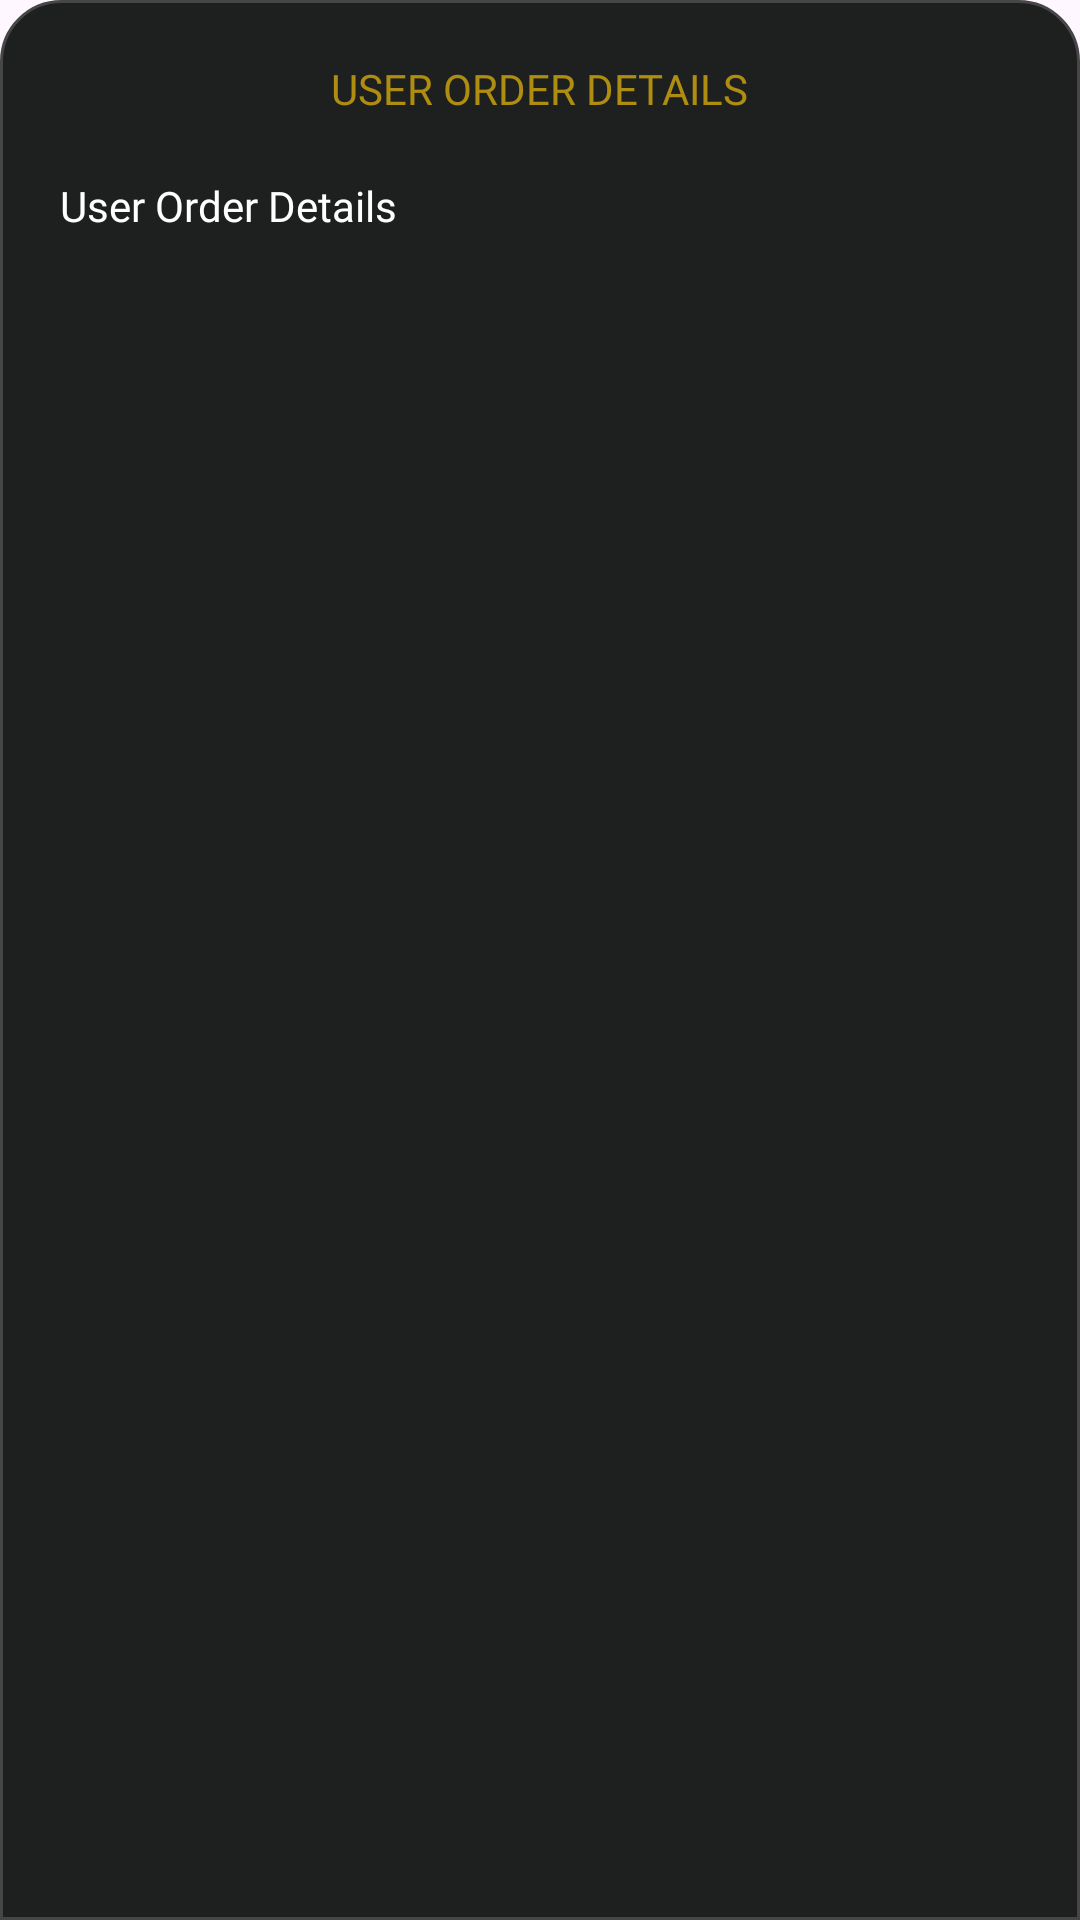

Reconstruct the res/layout file that produces this screen, plus the resources it refers to.
<!-- AndroidManifest.xml: application theme Theme.Luxora -->
<!-- res/layout/order_list_bottom_sheet.xml -->
<?xml version="1.0" encoding="utf-8"?>
<LinearLayout
    xmlns:android="http://schemas.android.com/apk/res/android"
    xmlns:app="http://schemas.android.com/apk/res-auto"
    xmlns:tools="http://schemas.android.com/tools"
    android:layout_width="match_parent"
    android:layout_height="wrap_content"
    android:paddingStart="20dp"
    android:paddingEnd="20dp"
    android:paddingTop="20dp"
    android:paddingBottom="20dp"
    android:background="@drawable/dark_grey_top_rounded_bg"
    android:orientation="vertical">

    <TextView
        android:layout_width="wrap_content"
        android:layout_height="wrap_content"
        android:text="User Order Details"
        android:layout_gravity="center"
        android:fontFamily="@font/montserrat_medium"
        android:textAllCaps="true"
        android:textColor="@color/yellow"
        app:layout_constraintEnd_toEndOf="parent"
        app:layout_constraintHorizontal_bias="0.5"
        app:layout_constraintStart_toStartOf="parent" />

    <ScrollView
        android:layout_width="match_parent"
        android:layout_height="wrap_content"
        android:layout_marginTop="20dp">

        <LinearLayout
            android:layout_width="match_parent"
            android:layout_height="wrap_content"
            android:orientation="vertical">

            <TextView
                android:layout_width="wrap_content"
                android:layout_height="wrap_content"
                android:text="User Order Details"
                android:textColor="@color/white"
                android:fontFamily="@font/montserrat_medium"
                app:layout_constraintEnd_toEndOf="parent"
                app:layout_constraintHorizontal_bias="0.5"
                app:layout_constraintStart_toStartOf="parent" />

            <androidx.recyclerview.widget.RecyclerView
                android:id="@+id/rvOrderList"
                android:layout_width="match_parent"
                android:layout_height="wrap_content"
                tools:listitem="@layout/order_list_detail_item_bottom_sheet"
                tools:itemCount="3"
                android:layout_marginTop="20dp"
                android:layout_marginBottom="20dp"/>

        </LinearLayout>

    </ScrollView>


</LinearLayout>
<!-- res/layout/order_list_detail_item_bottom_sheet.xml (included above) -->
<?xml version="1.0" encoding="utf-8"?>
<androidx.cardview.widget.CardView
    android:id="@+id/cvOrder"
    xmlns:android="http://schemas.android.com/apk/res/android"
    xmlns:app="http://schemas.android.com/apk/res-auto"
    xmlns:tools="http://schemas.android.com/tools"
    android:layout_width="match_parent"
    android:layout_height="wrap_content"
    android:layout_margin="5dp"
    app:cardCornerRadius="10dp">

    <androidx.constraintlayout.widget.ConstraintLayout
        android:layout_width="match_parent"
        android:layout_height="wrap_content"
        android:padding="10dp"
        android:background="@drawable/light_grey_stroke_grey_rounded_bg">

        <ImageView
            android:id="@+id/ivProduct"
            android:layout_width="80dp"
            android:layout_height="80dp"
            android:src="@drawable/watch1"
            app:layout_constraintBottom_toBottomOf="parent"
            app:layout_constraintStart_toStartOf="parent"
            app:layout_constraintTop_toTopOf="parent" />

        <LinearLayout
            android:layout_width="0dp"
            android:layout_height="wrap_content"
            android:layout_marginStart="10dp"
            android:orientation="vertical"
            app:layout_constraintBottom_toBottomOf="@id/ivProduct"
            app:layout_constraintEnd_toEndOf="parent"
            app:layout_constraintStart_toEndOf="@id/ivProduct"
            app:layout_constraintTop_toTopOf="@id/ivProduct">

            <TextView
                android:id="@+id/tvProductName"
                android:layout_width="wrap_content"
                android:layout_height="wrap_content"
                android:fontFamily="@font/playfair_display_bold"
                android:text="Poedagar Men Watch"
                android:textAllCaps="true"
                android:textColor="@color/yellow" />

            <TextView
                android:id="@+id/tvProductDetails"
                android:layout_width="wrap_content"
                android:layout_height="wrap_content"
                android:layout_marginTop="5dp"
                android:maxLines="1"
                android:fontFamily="@font/montserrat_medium"
                android:text="Poedagar Men Watch Is very good"
                android:textColor="@color/white" />

            <TextView
                android:id="@+id/tvAmount"
                android:layout_width="wrap_content"
                android:layout_height="wrap_content"
                android:layout_gravity="start"
                android:fontFamily="@font/montserrat_medium"
                android:text="110.0 $"
                android:layout_marginTop="10dp"
                android:textAllCaps="true"
                android:textColor="@color/white"
                app:layout_constraintBottom_toBottomOf="parent"
                app:layout_constraintStart_toStartOf="parent"
                app:layout_constraintTop_toTopOf="parent"
                app:layout_constraintVertical_bias="0.5" />

            <TextView
                android:layout_width="wrap_content"
                android:layout_height="wrap_content" />

        </LinearLayout>

    </androidx.constraintlayout.widget.ConstraintLayout>

</androidx.cardview.widget.CardView>
<!-- resources referenced by this layout -->
<resources>
  <color name="white">#FFFFFFFF</color>
  <color name="yellow">#AF8D11</color>
  <!-- drawable dark_grey_top_rounded_bg (drawable) -->
  <?xml version="1.0" encoding="utf-8"?>
  <shape xmlns:android="http://schemas.android.com/apk/res/android">
      <solid android:color="@color/surface_container"/>
  
      <stroke android:color="@color/on_primary_fixed_variant"
          android:width="1dp" />
  
      <corners android:topLeftRadius="20dp"
          android:topRightRadius="20dp"/>
  
  </shape>
  <!-- drawable light_grey_stroke_grey_rounded_bg (drawable) -->
  <?xml version="1.0" encoding="utf-8"?>
  <shape xmlns:android="http://schemas.android.com/apk/res/android">
      <solid android:color="@color/surface_container_highest"/>
  
      <stroke android:color="@color/on_primary_fixed_variant"
          android:width="1dp" />
  
      <corners android:radius="10dp"/>
  
  </shape>
  <!-- drawable watch1: jpg bitmap (drawable, 393806 bytes) -->
  <style name="Theme.Luxora" parent="Base.Theme.Luxora" />
  <color name="surface_container">#1E2020</color>
  <color name="on_primary_fixed_variant">#474646</color>
  <color name="surface_container_highest">#333535</color>
  <style name="Base.Theme.Luxora" parent="Theme.Material3.DayNight.NoActionBar">
          
          
      </style>
</resources>
